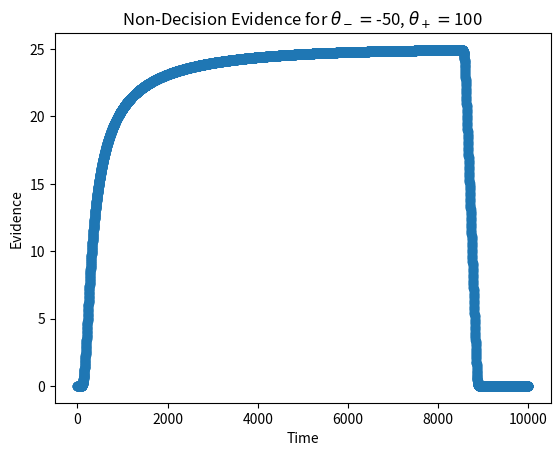

The script that saved this image:
import numpy as np
import matplotlib.pyplot as plt

# Indexing Guide
# -2 -1 0 1 2 3
#     0 1 2 3
negThresh = -50
posThresh = 100
N = int(1e4)  # time steps

total_state = posThresh + np.abs(negThresh) + 1 - 2  # include 0 but exclude the threshold values
stateVec = np.zeros(total_state)
stateTrackP = np.zeros((N, total_state))
stateTrackP[0, :] = np.zeros(total_state)
stateTrackP[0, np.abs(negThresh) - 1] = 1  # start off with everything concentrated at 0

stateTrackM = np.zeros((N, total_state))
stateTrackM[0, :] = np.zeros(total_state)
stateTrackM[0, np.abs(negThresh) - 1] = 1

negObsProbP = 1.0 / 5
posObsProbP = np.exp(1) / 5
staticObsProb = 1 - negObsProbP - posObsProbP
survivalProbPlus = np.zeros(N)
survivalProbPlus[0] = 1

negObsProbM = posObsProbP
posObsProbM = negObsProbP
survivalProbMinus = np.zeros(N)
survivalProbMinus[0] = 1

for i in range(1,N):
    stateTrackP[i,:] = (negObsProbP * np.hstack((stateTrackP[i-1, 1:], 0))
                         + posObsProbP * np.hstack((0, stateTrackP[i-1, :-1]))
                         + staticObsProb * stateTrackP[i-1, :])
    # print stateTrackP[i,:]

    stateTrackM[i, :] = (negObsProbM * np.hstack((stateTrackM[i - 1, 1:], 0))
                         + posObsProbM * np.hstack((0, stateTrackM[i - 1, :-1]))
                         + staticObsProb * stateTrackM[i - 1, :])

    survivalProbPlus[i] = np.sum(stateTrackP[i, :])
    survivalProbMinus[i] = np.sum(stateTrackM[i, :])

plt.scatter(np.arange(N), np.log(survivalProbPlus / survivalProbMinus))
plt.xlabel('Time')
plt.ylabel('Evidence')
plt.title('Non-Decision Evidence for ' + r'$\theta_- = $' + str(negThresh) + r', $\theta_+ = $' + str(posThresh))
plt.show()
# stateTrackM = zeros(N, total_state)
# stateTrackM(1,:) = zeros(1,total_state)
# stateTrackM(1, abs(negThresh)) = 1  #start off with everything concentrated at 0
# negObsProbM = .7
# posObsProbM = .3
# prob0HM = zeros(1,N)
# prob0HM(1) = 1
#
#
#
# for i in range(1,N):
#     stateTrackM(i,:) = negObsProbM*[stateTrackM(i-1, 2:total_state) 0] + posObsProbM*[0 stateTrackM(i-1, 1: total_state - 1)]
#     outLeft = negObsProbM*stateTrackM(i-1,1)
#     outRight = posObsProbM*stateTrackM(i-1, total_state)
#     escapeProb = outLeft + outRight
#     prob0HM(i) = 1 - escapeProb
#     stateTrackM(i,:) = stateTrackM(i,:)/sum(stateTrackM(i,:))
#
#
#
#
# logLikelihood = log( prob0HP ./ prob0HM )
# logLikelihood(1: min(abs(negThresh), posThresh )) = 0
#
# plot( 1:N, logLikelihood)
#
# hold on
# expectation_states = zeros(1,N)
# posStates = (negThresh+1):(posThresh-1)
#
# for j=1:N
#     expectation_states(j) = dot(posStates , stateTrack(j,:))
# end
#
# plt.plot(np.arange(1,N+1), expectation_states)